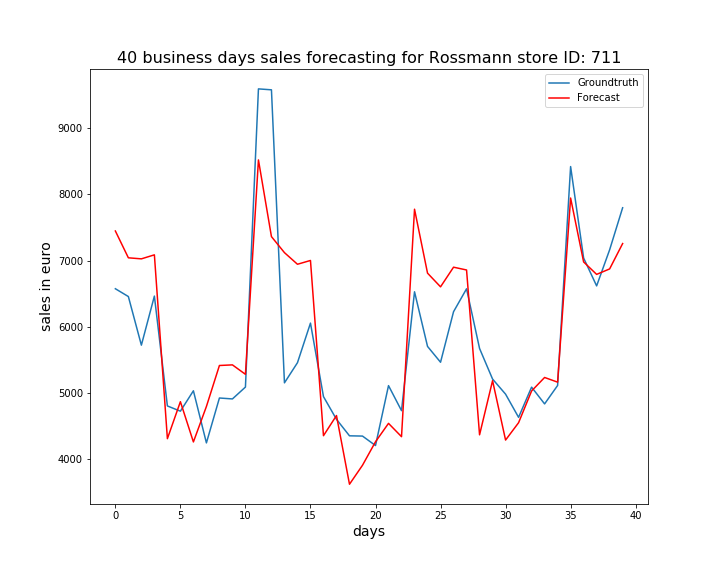

The data file committed next to this chart (first rows):
, ActualSales, Sales
0, 6576, 7448
1, 6458, 7043
2, 5724, 7027
3, 6465, 7088
4, 4806, 4312
5, 4727, 4870
6, 5035, 4263
7, 4248, 4798
8, 4926, 5417
9, 4912, 5426
10, 5091, 5284
11, 9594, 8521
12, 9580, 7363
13, 5155, 7121
14, 5459, 6946
15, 6057, 7003
16, 4947, 4357
17, 4604, 4661
18, 4355, 3624
19, 4351, 3910
20, 4208, 4265
21, 5113, 4543
22, 4735, 4342
23, 6530, 7777
24, 5705, 6811
25, 5466, 6605
26, 6229, 6901
27, 6575, 6859
28, 5674, 4370
29, 5212, 5188
30, 4984, 4291
31, 4634, 4553
32, 5090, 5032
33, 4837, 5236
34, 5115, 5165
35, 8421, 7946
36, 7040, 6981
37, 6619, 6793
38, 7164, 6875
39, 7799, 7258
